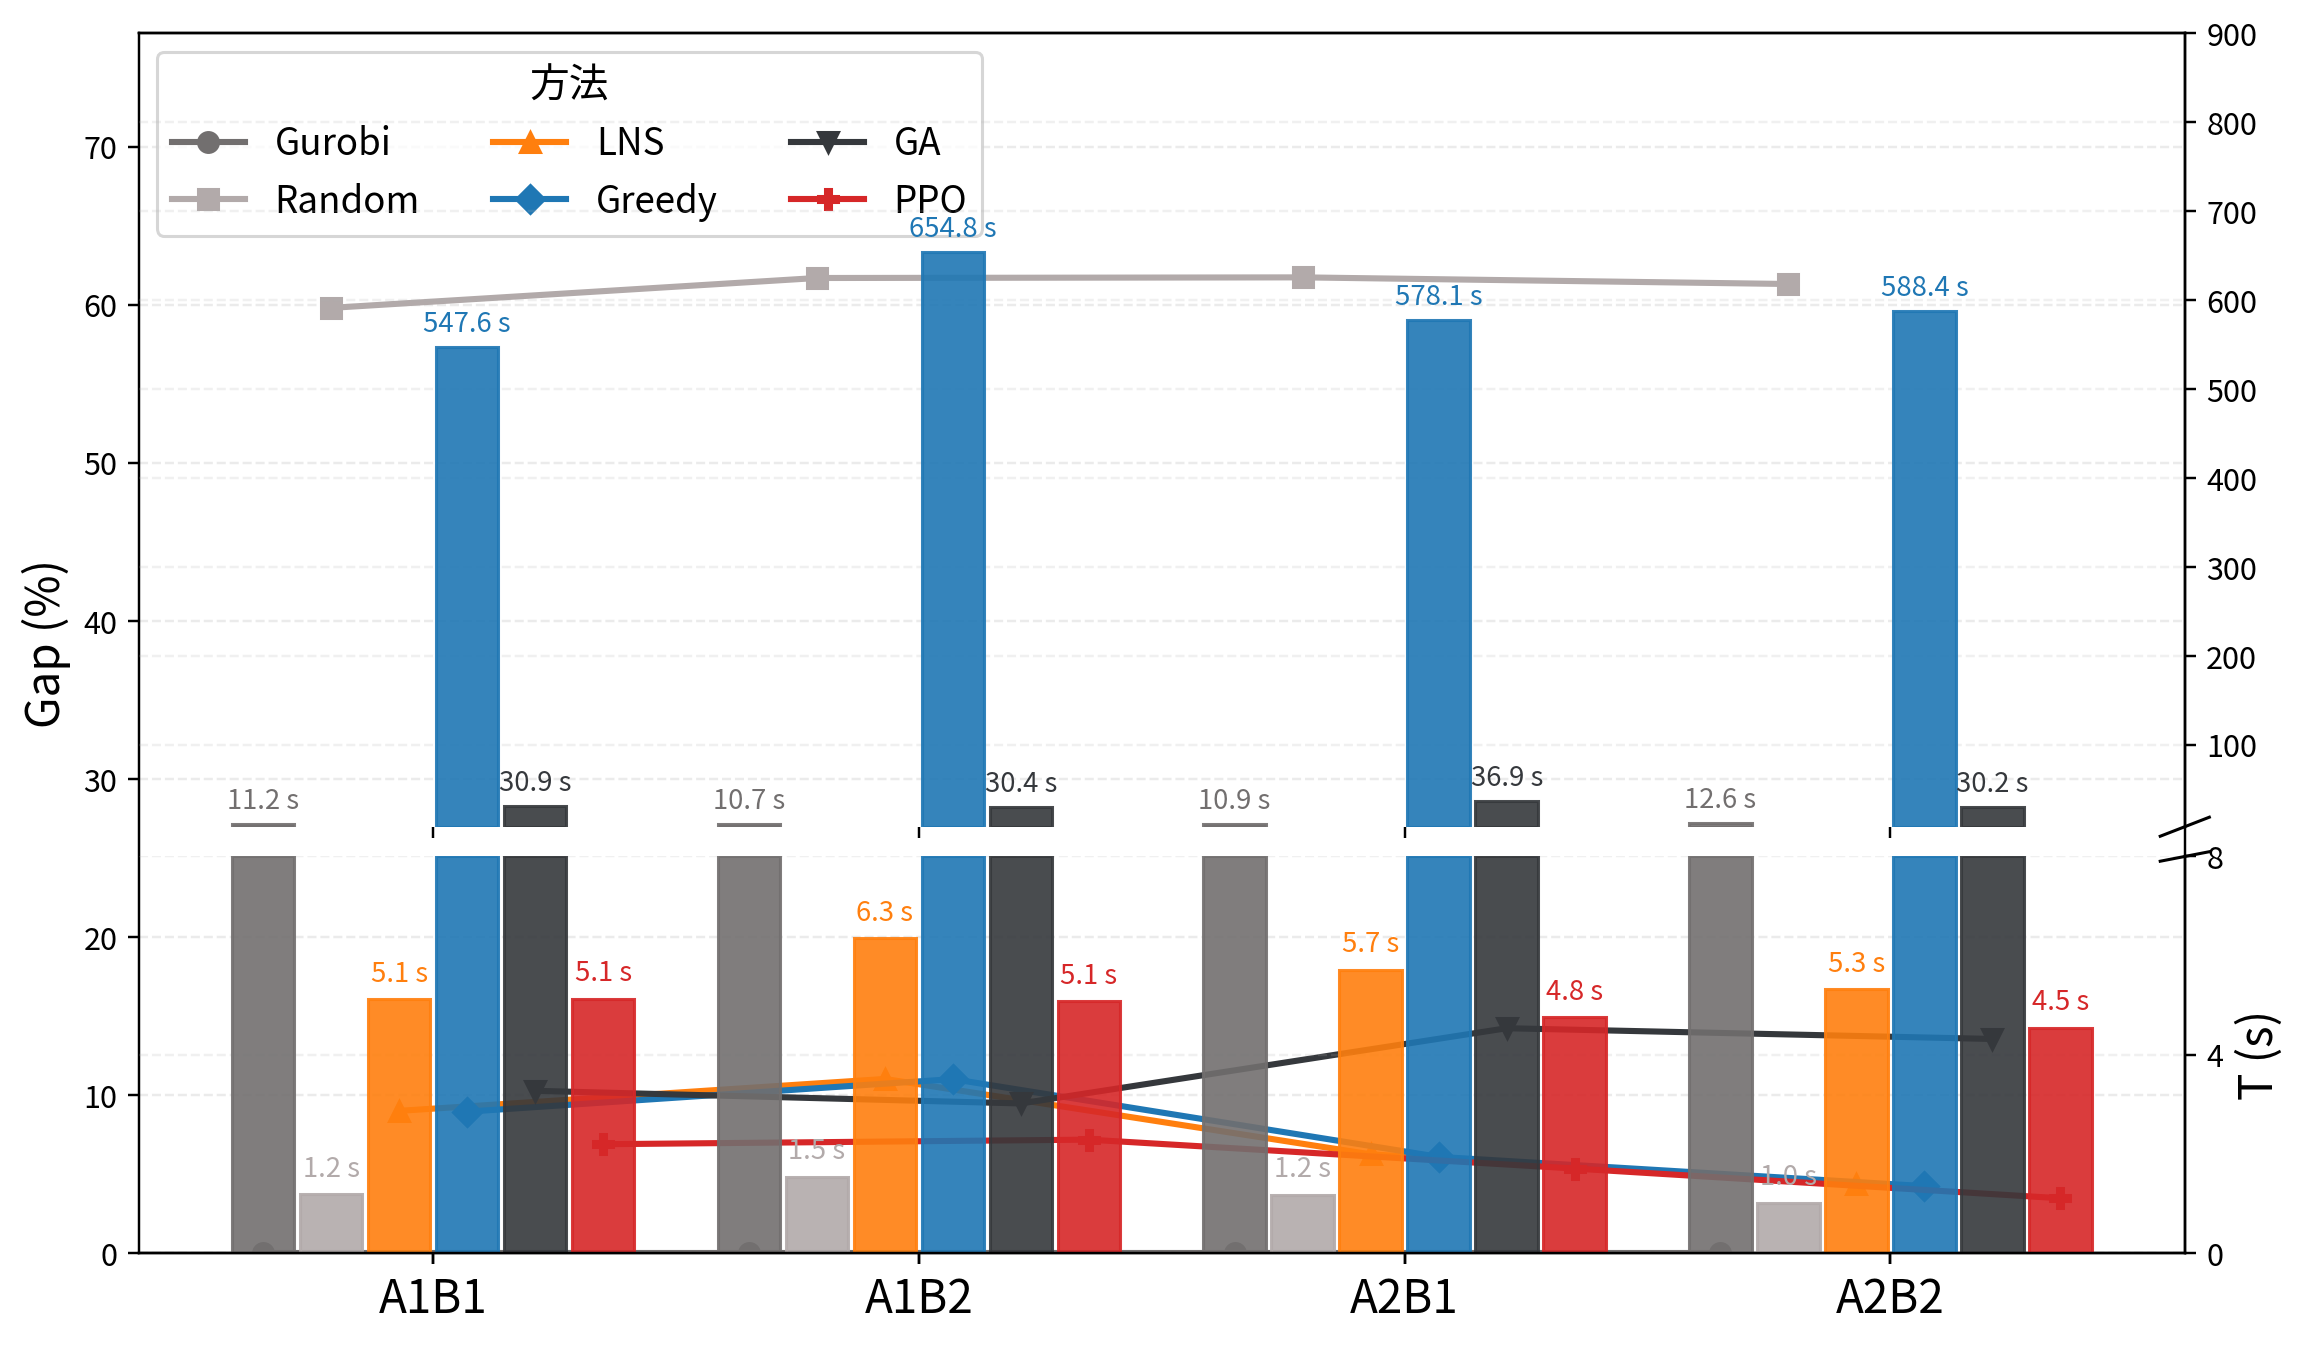

The table this chart was drawn from, first rows:
?Method, A1B1, , A1B2, , A2B1, , A2B2, 
, Gap(%), T(s), Gap(%), T(s), Gap(%), T(s), Gap(%), T(s)
Gurobi, 0.00, 11.21, 0.00, 10.69, 0.00, 10.86, 0.00, 12.56
Random, 59.81, 1.19, 61.70, 1.54, 61.74, 1.18, 61.32, 1.02
LNS, 9.00, 5.12, 11.02, 6.35, 6.25, 5.72, 4.37, 5.32
Greedy, 8.95, 547.6, 11.01, 654.8, 6.09, 578.1, 4.24, 588.4
GA, 10.27, 30.91, 9.47, 30.41, 14.23, 36.94, 13.55, 30.23
PPO, 6.89, 5.13, 7.18, 5.08, 5.35, 4.76, 3.47, 4.55
